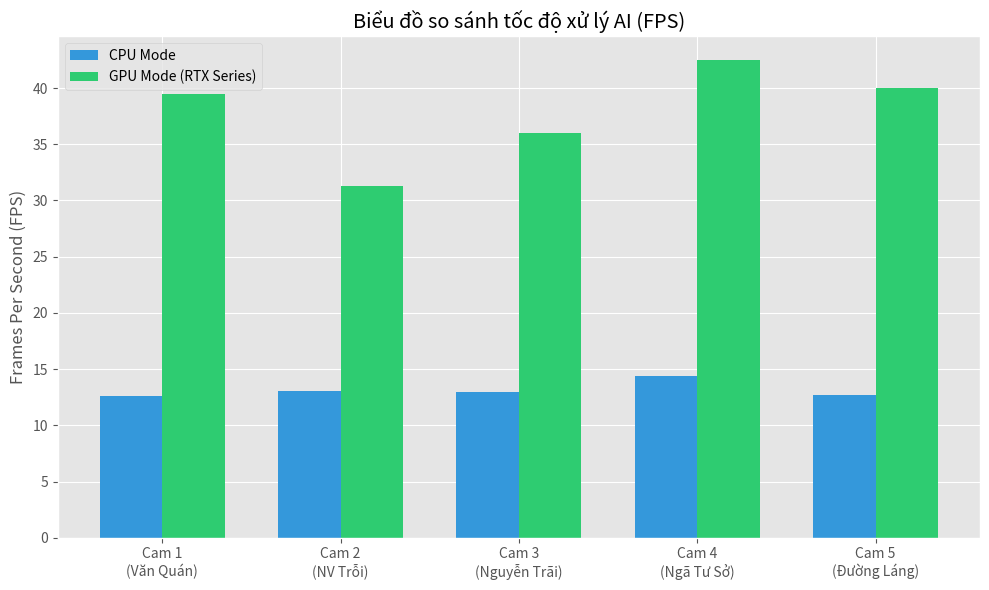
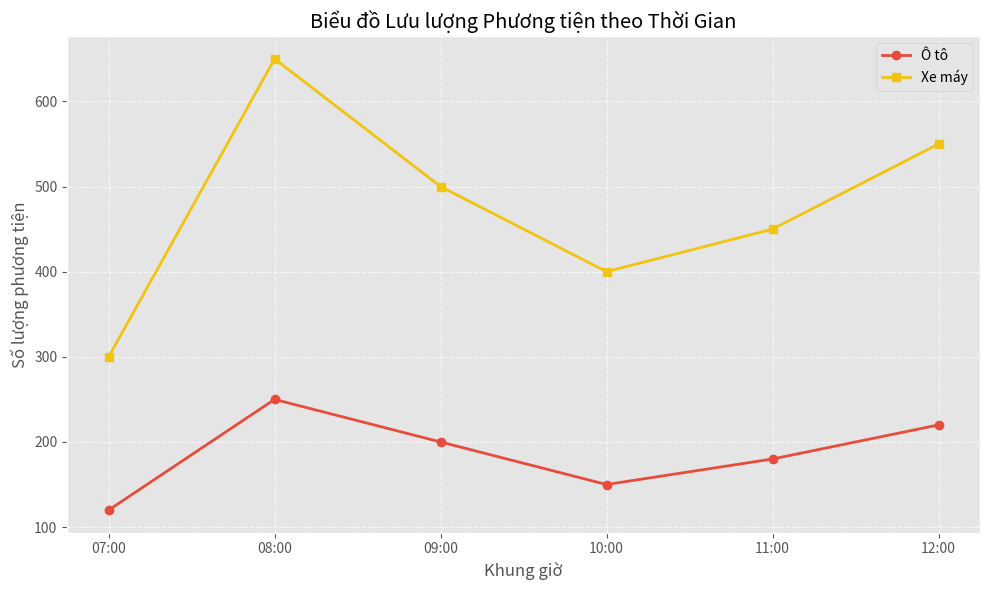
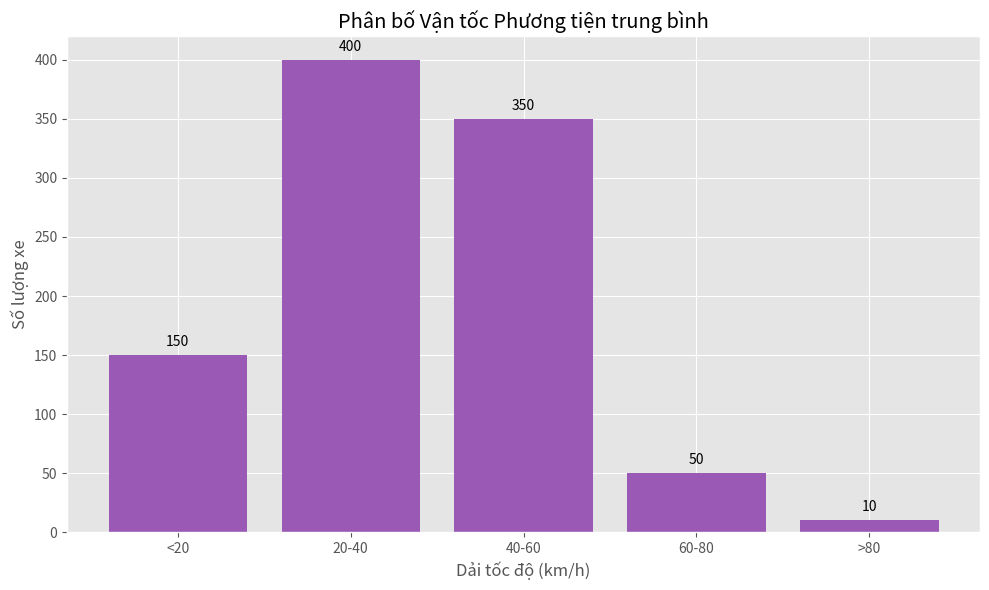
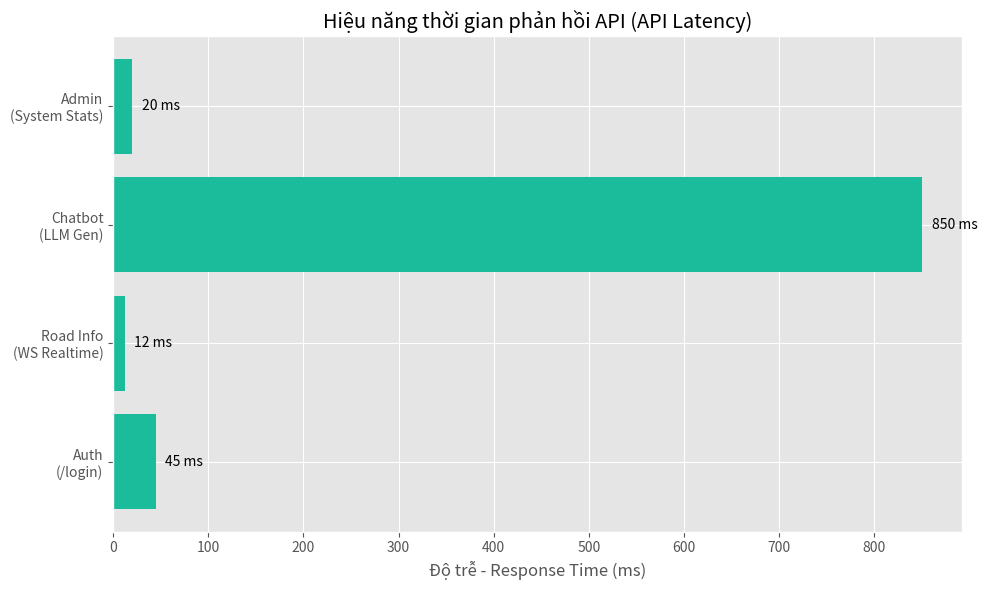

These charts were generated, in order, by the following Python code:
import matplotlib.pyplot as plt
import numpy as np
import os

# Tạo thư mục chứa biểu đồ
os.makedirs('.github/charts', exist_ok=True)

# Cài đặt font chữ và style
plt.style.use('ggplot')

# 1. FPS Benchmark (CPU vs GPU)
labels = ['Cam 1\n(Văn Quán)', 'Cam 2\n(NV Trỗi)', 'Cam 3\n(Nguyễn Trãi)', 'Cam 4\n(Ngã Tư Sở)', 'Cam 5\n(Đường Láng)']
cpu_fps = np.random.uniform(12, 16, 5)
gpu_fps = np.random.uniform(30, 45, 5)

x = np.arange(len(labels))
width = 0.35

fig, ax = plt.subplots(figsize=(10, 6))
rects1 = ax.bar(x - width/2, cpu_fps, width, label='CPU Mode', color='#3498db')
rects2 = ax.bar(x + width/2, gpu_fps, width, label='GPU Mode (RTX Series)', color='#2ecc71')

ax.set_ylabel('Frames Per Second (FPS)')
ax.set_title('Biểu đồ so sánh tốc độ xử lý AI (FPS)')
ax.set_xticks(x)
ax.set_xticklabels(labels)
ax.legend()
plt.tight_layout()
plt.savefig('.github/charts/1_fps_benchmark.png', dpi=300)
plt.close()

# 2. Vehicle Counting Chart
time_labels = ['07:00', '08:00', '09:00', '10:00', '11:00', '12:00']
cars = [120, 250, 200, 150, 180, 220]
motors = [300, 650, 500, 400, 450, 550]

fig, ax = plt.subplots(figsize=(10, 6))
ax.plot(time_labels, cars, marker='o', linewidth=2, label='Ô tô', color='#e74c3c')
ax.plot(time_labels, motors, marker='s', linewidth=2, label='Xe máy', color='#f1c40f')
ax.set_ylabel('Số lượng phương tiện')
ax.set_xlabel('Khung giờ')
ax.set_title('Biểu đồ Lưu lượng Phương tiện theo Thời Gian')
ax.legend()
plt.grid(True, linestyle='--', alpha=0.7)
plt.tight_layout()
plt.savefig('.github/charts/2_vehicle_counting.png', dpi=300)
plt.close()

# 3. Speed Estimation Chart
speed_bins = ['<20', '20-40', '40-60', '60-80', '>80']
speed_counts = [150, 400, 350, 50, 10] # Số lượng xe trong các dải tốc độ

fig, ax = plt.subplots(figsize=(10, 6))
bars = ax.bar(speed_bins, speed_counts, color='#9b59b6')
ax.set_ylabel('Số lượng xe')
ax.set_xlabel('Dải tốc độ (km/h)')
ax.set_title('Phân bố Vận tốc Phương tiện trung bình')
for bar in bars:
    yval = bar.get_height()
    ax.text(bar.get_x() + bar.get_width()/2, yval + 5, int(yval), ha='center', va='bottom')
plt.tight_layout()
plt.savefig('.github/charts/3_speed_estimation.png', dpi=300)
plt.close()

# 4. API Response Time
endpoints = ['Auth\n(/login)', 'Road Info\n(WS Realtime)', 'Chatbot\n(LLM Gen)', 'Admin\n(System Stats)']
times_ms = [45, 12, 850, 20]

fig, ax = plt.subplots(figsize=(10, 6))
bars = ax.barh(endpoints, times_ms, color='#1abc9c')
ax.set_xlabel('Độ trễ - Response Time (ms)')
ax.set_title('Hiệu năng thời gian phản hồi API (API Latency)')
for i, v in enumerate(times_ms):
    ax.text(v + 10, i, f"{v} ms", va='center')
plt.tight_layout()
plt.savefig('.github/charts/4_api_response.png', dpi=300)
plt.close()

print("Đã tạo thành công 4 biểu đồ benchmark trong thư mục .github/charts/")
